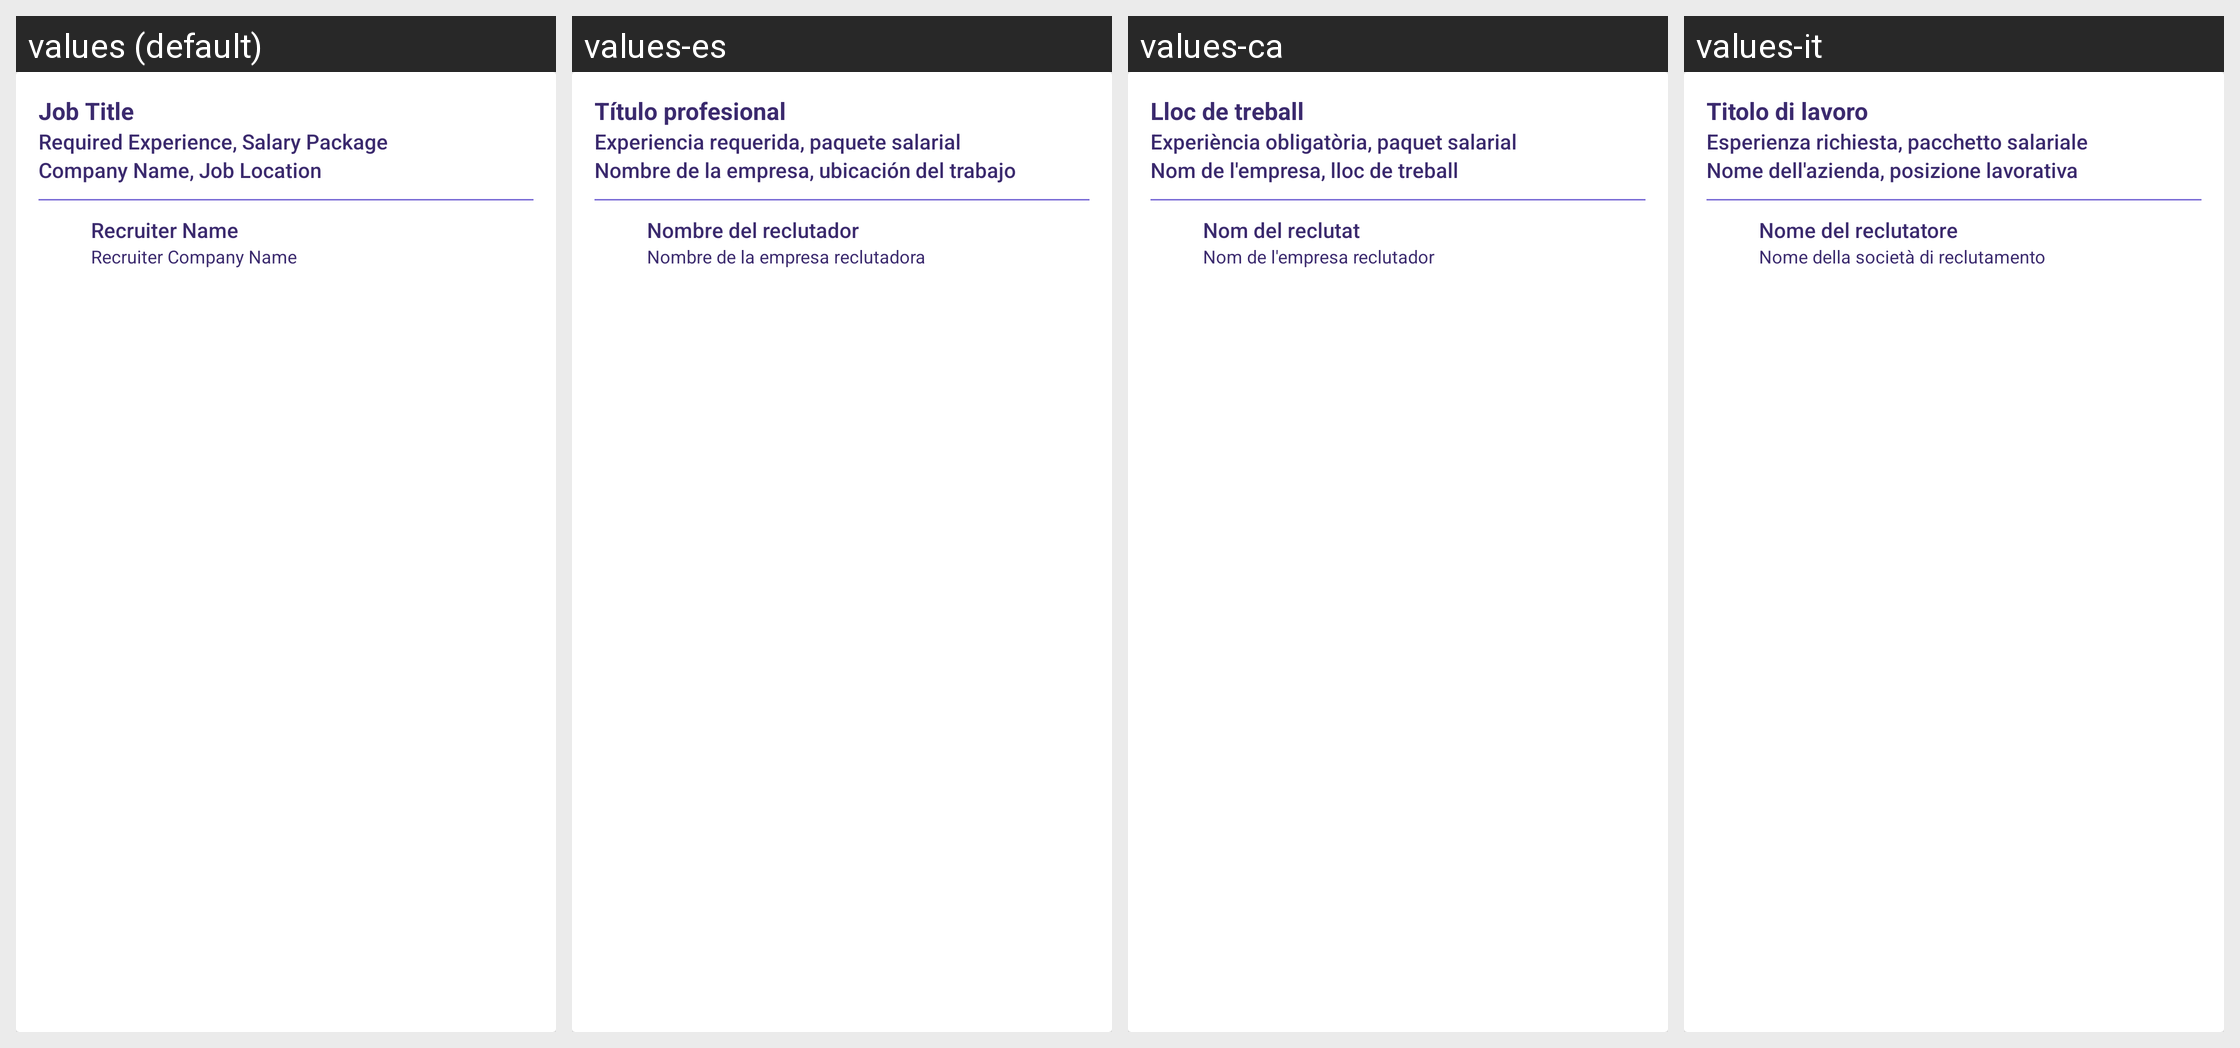

Here is an Android app screen in its default locale and in the app's own translations. Write out the translated-string differences for the strings that appear on this screen.
Android screen res/layout/card_applied_job.xml rendered under 4 locales, left to right: values (default), values-es, values-ca, values-it. Device: Nexus 5 (rendered at 1080×1920; each locale shown at half size, 540×960, under a caption strip naming it); theme AppTheme.
Other locales in the repository, not shown: values-de, values-fr, values-in, values-nl, values-ru, values-uk.
Strings drawn on this screen, with the default value and each locale's value (text and hints the layout hard-codes, and strings that could not be matched under every locale, appear in the picture but are not listed):

job_title
  values: Job Title
  values-es: Título profesional
  values-ca: Lloc de treball
  values-it: Titolo di lavoro

Required_Experience_Salary_Package
  values: Required Experience, Salary Package
  values-es: Experiencia requerida, paquete salarial
  values-ca: Experiència obligatòria, paquet salarial
  values-it: Esperienza richiesta, pacchetto salariale

Company_Name_Job_Location
  values: Company Name, Job Location
  values-es: Nombre de la empresa, ubicación del trabajo
  values-ca: Nom de l'empresa, lloc de treball
  values-it: Nome dell'azienda, posizione lavorativa

Recruiter_Name
  values: Recruiter Name
  values-es: Nombre del reclutador
  values-ca: Nom del reclutat
  values-it: Nome del reclutatore

Recruiter_Company_Name
  values: Recruiter Company Name
  values-es: Nombre de la empresa reclutadora
  values-ca: Nom de l'empresa reclutador
  values-it: Nome della società di reclutamento
